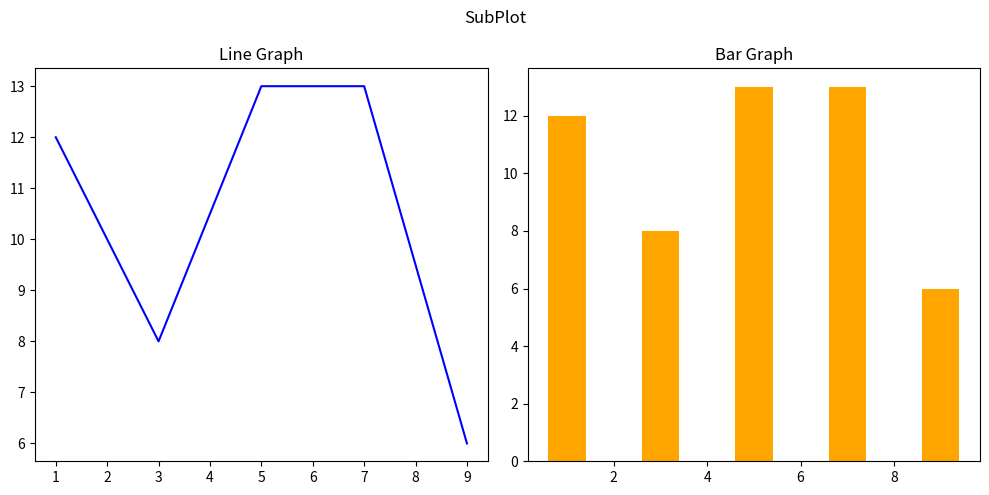

Write Python code to recreate this figure.
import matplotlib.pyplot as plt
import numpy as np
x=np.arange(1,11,2)
y=np.random.randint(1,15,size=5)
fig,ax=plt.subplots(1,2,figsize=(10,5))
ax[0].plot(x,y,color='blue')
ax[0].set_title("Line Graph")

ax[1].bar(x,y,color='orange')
ax[1].set_title("Bar Graph")

fig.suptitle("SubPlot")
plt.tight_layout()
plt.show()